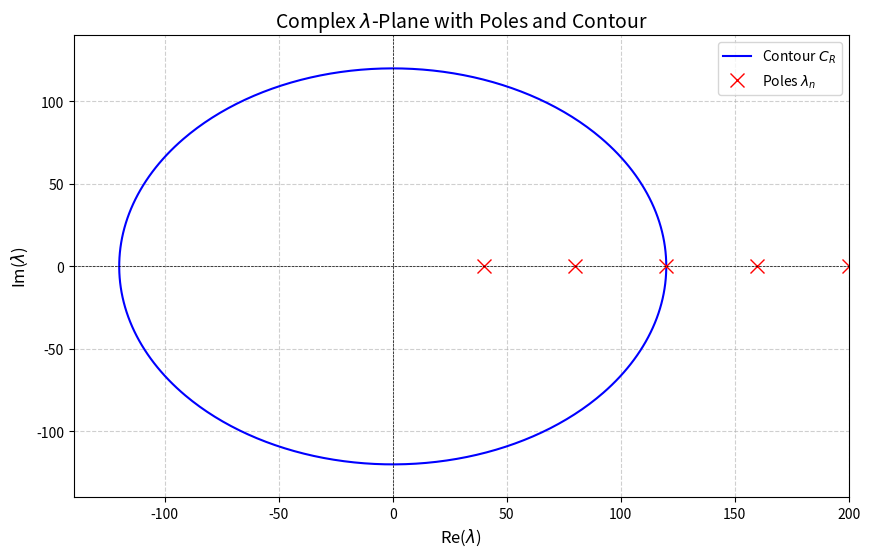
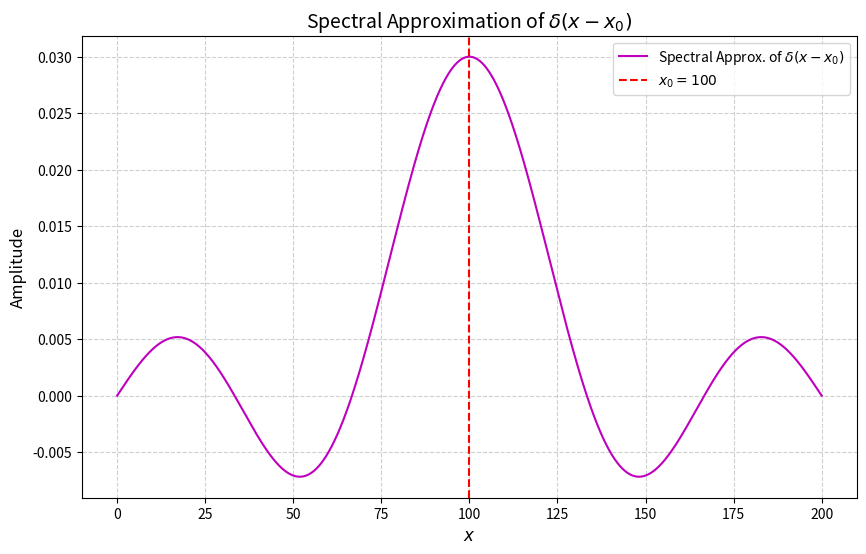

These charts were generated, in order, by the following Python code:
import numpy as np
import matplotlib.pyplot as plt

# Parameters
a = 200           # Domain length for x ∈ [0, a]
R = 120           # Radius of circular contour
poles = [40, 80, 120, 160, 200]  # Poles (eigenvalues λ_n)
x0 = 100          # Position of delta function
N = 5             # Number of eigenfunctions to use

#================================================================
# Plot 1: Complex λ-Plane with Poles and Contour
#================================================================
fig1, ax1 = plt.subplots(figsize=(10, 6))

# Circular contour
theta = np.linspace(0, 2*np.pi, 500)
x_circle = R * np.cos(theta)
y_circle = R * np.sin(theta)
ax1.plot(x_circle, y_circle, 'b-', label='Contour $C_R$', linewidth=1.5)

# Poles on the real axis
ax1.plot(poles, [0]*len(poles), 'rx', markersize=10, label='Poles $\lambda_n$')

# Formatting
ax1.set_xlabel('Re($\lambda$)', fontsize=12)
ax1.set_ylabel('Im($\lambda$)', fontsize=12)
ax1.set_title('Complex $\lambda$-Plane with Poles and Contour', fontsize=14)
ax1.axhline(0, color='k', linestyle='--', linewidth=0.5)
ax1.axvline(0, color='k', linestyle='--', linewidth=0.5)
ax1.legend()
ax1.grid(True, linestyle='--', alpha=0.6)
ax1.set_xlim(-R-20, a)
ax1.set_ylim(-R-20, R+20)

#================================================================
# Plot 2: Spectral Approximation of δ(x - x0)
#================================================================
fig2, ax2 = plt.subplots(figsize=(10, 6))

# Eigenfunctions and delta approximation
x_vals = np.linspace(0, a, 1000)
delta_approx = np.zeros_like(x_vals)

for n in range(N):
    lambda_n = poles[n]  # Eigenvalue λ_n
    u_n = np.sqrt(2/a) * np.sin((n+1)*np.pi*x_vals/a)  # Normalized eigenfunction
    u_n_x0 = np.sqrt(2/a) * np.sin((n+1)*np.pi*x0/a)   # u_n(x0)
    delta_approx += u_n * u_n_x0  # Spectral sum

# Plotting
ax2.plot(x_vals, delta_approx, 'm-', label='Spectral Approx. of $\delta(x - x_0)$')
ax2.axvline(x0, color='r', linestyle='--', label='$x_0 = 100$')

# Formatting
ax2.set_xlabel('$x$', fontsize=12)
ax2.set_ylabel('Amplitude', fontsize=12)
ax2.set_title('Spectral Approximation of $\delta(x - x_0)$', fontsize=14)
ax2.legend()
ax2.grid(True, linestyle='--', alpha=0.6)

plt.show()
